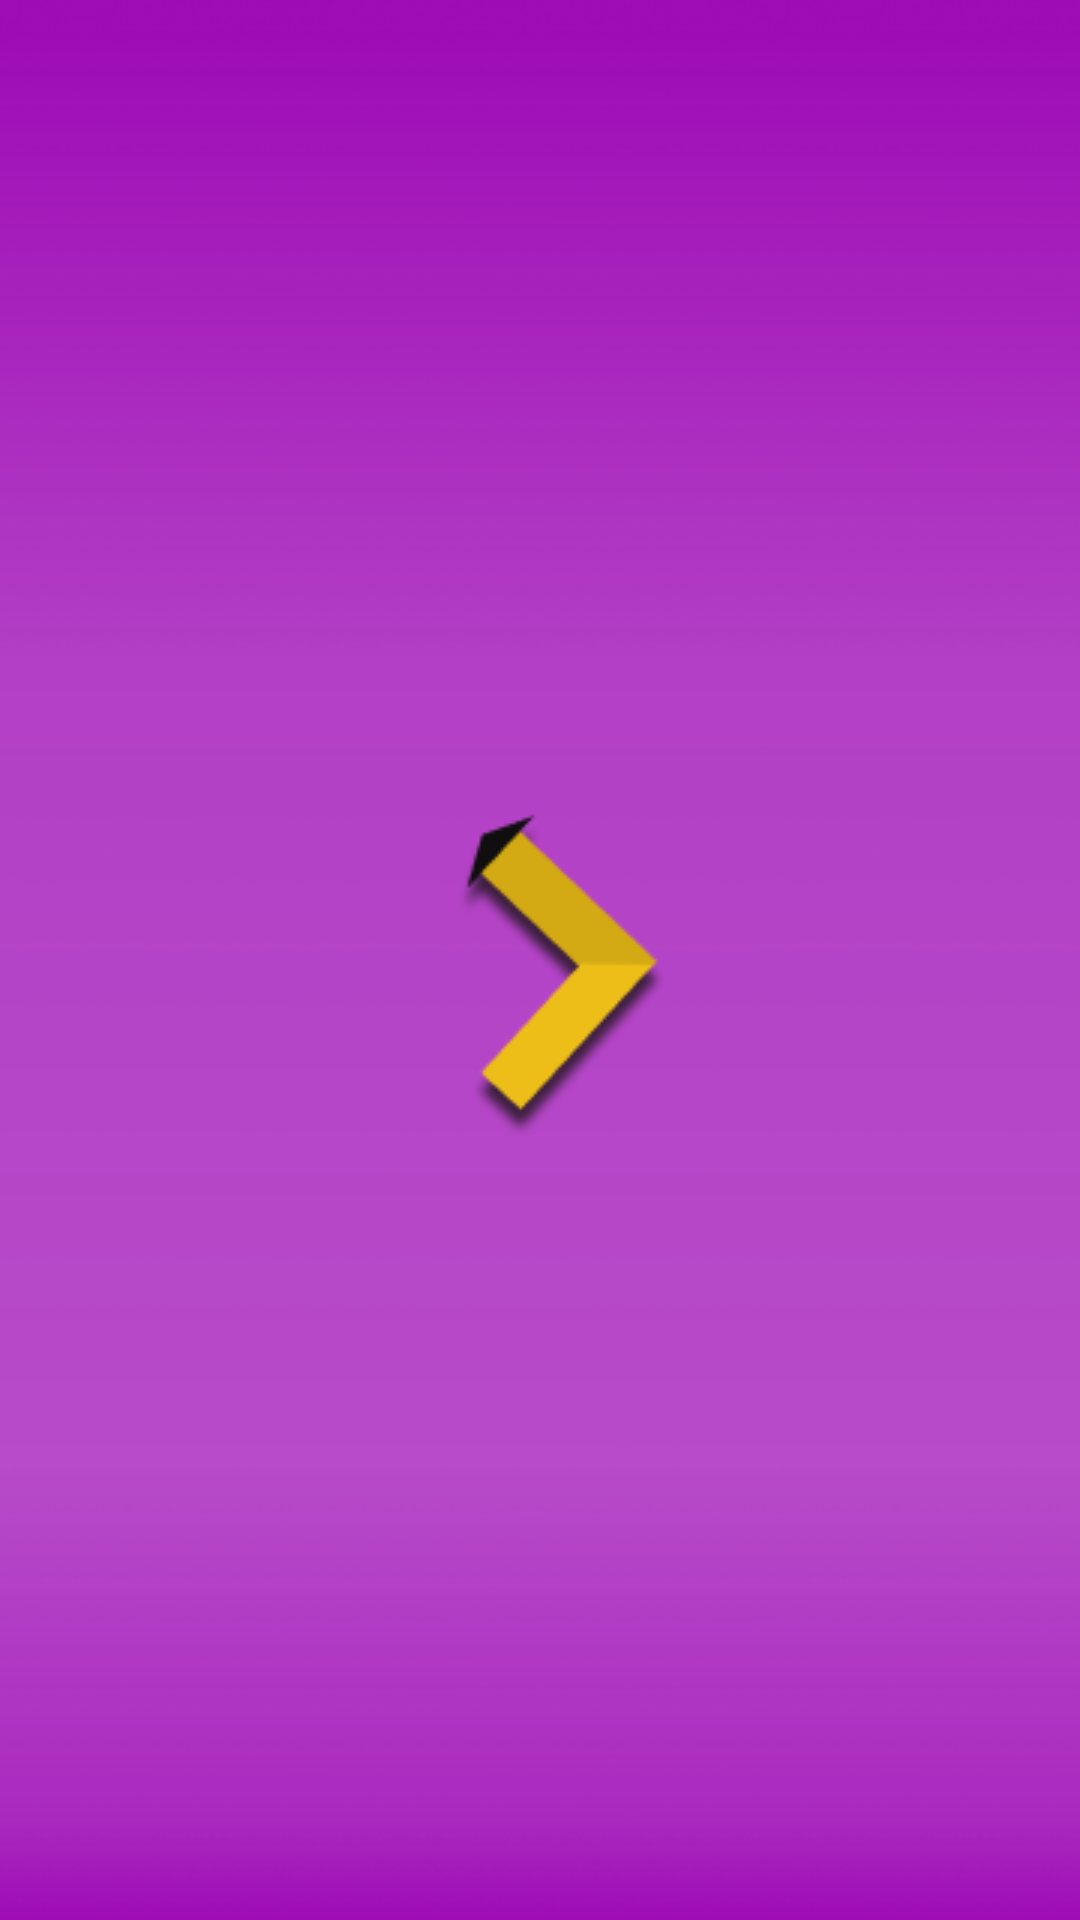

Reconstruct the res/layout file that produces this screen, plus the resources it refers to.
<!-- AndroidManifest.xml: application theme Theme.LetsGo -->
<!-- res/layout/activity_splash.xml -->
<?xml version="1.0" encoding="utf-8"?>
<androidx.constraintlayout.widget.ConstraintLayout xmlns:android="http://schemas.android.com/apk/res/android"
    xmlns:app="http://schemas.android.com/apk/res-auto"
    xmlns:tools="http://schemas.android.com/tools"
    android:layout_width="match_parent"
    android:layout_height="match_parent"
    android:background="@drawable/backgroun_main"
    tools:context=".SplashActivity">

    <ImageView
        android:id="@+id/imageView"
        android:layout_width="wrap_content"
        android:layout_height="wrap_content"
        app:layout_constraintBottom_toBottomOf="parent"
        app:layout_constraintEnd_toEndOf="parent"
        app:layout_constraintStart_toStartOf="parent"
        app:layout_constraintTop_toTopOf="parent"
        app:srcCompat="@drawable/logo" />
</androidx.constraintlayout.widget.ConstraintLayout>
<!-- resources referenced by this layout -->
<resources>
  <!-- drawable backgroun_main: png bitmap (drawable, 99311 bytes) -->
  <!-- drawable logo: png bitmap (drawable, 5181 bytes) -->
  <style name="Theme.LetsGo" parent="Theme.MaterialComponents.DayNight.DarkActionBar">
          
          <item name="colorPrimary">@color/purple_500</item>
          <item name="colorPrimaryVariant">@color/purple_700</item>
          <item name="colorOnPrimary">@color/white</item>
          
          <item name="colorSecondary">@color/teal_200</item>
          <item name="colorSecondaryVariant">@color/teal_700</item>
          <item name="colorOnSecondary">@color/black</item>
          
          <item name="android:statusBarColor">?attr/colorPrimaryVariant</item>
          
      </style>
  <!-- not gathered from this repository: default colours our renderer supplied (Android Studio template values) -->
  <color name="purple_500">#FF6200EE</color>
  <color name="purple_700">#FF3700B3</color>
  <color name="teal_200">#FF03DAC5</color>
  <color name="teal_700">#FF018786</color>
  <color name="black">#FF000000</color>
  <color name="white">#FFFFFFFF</color>
</resources>
